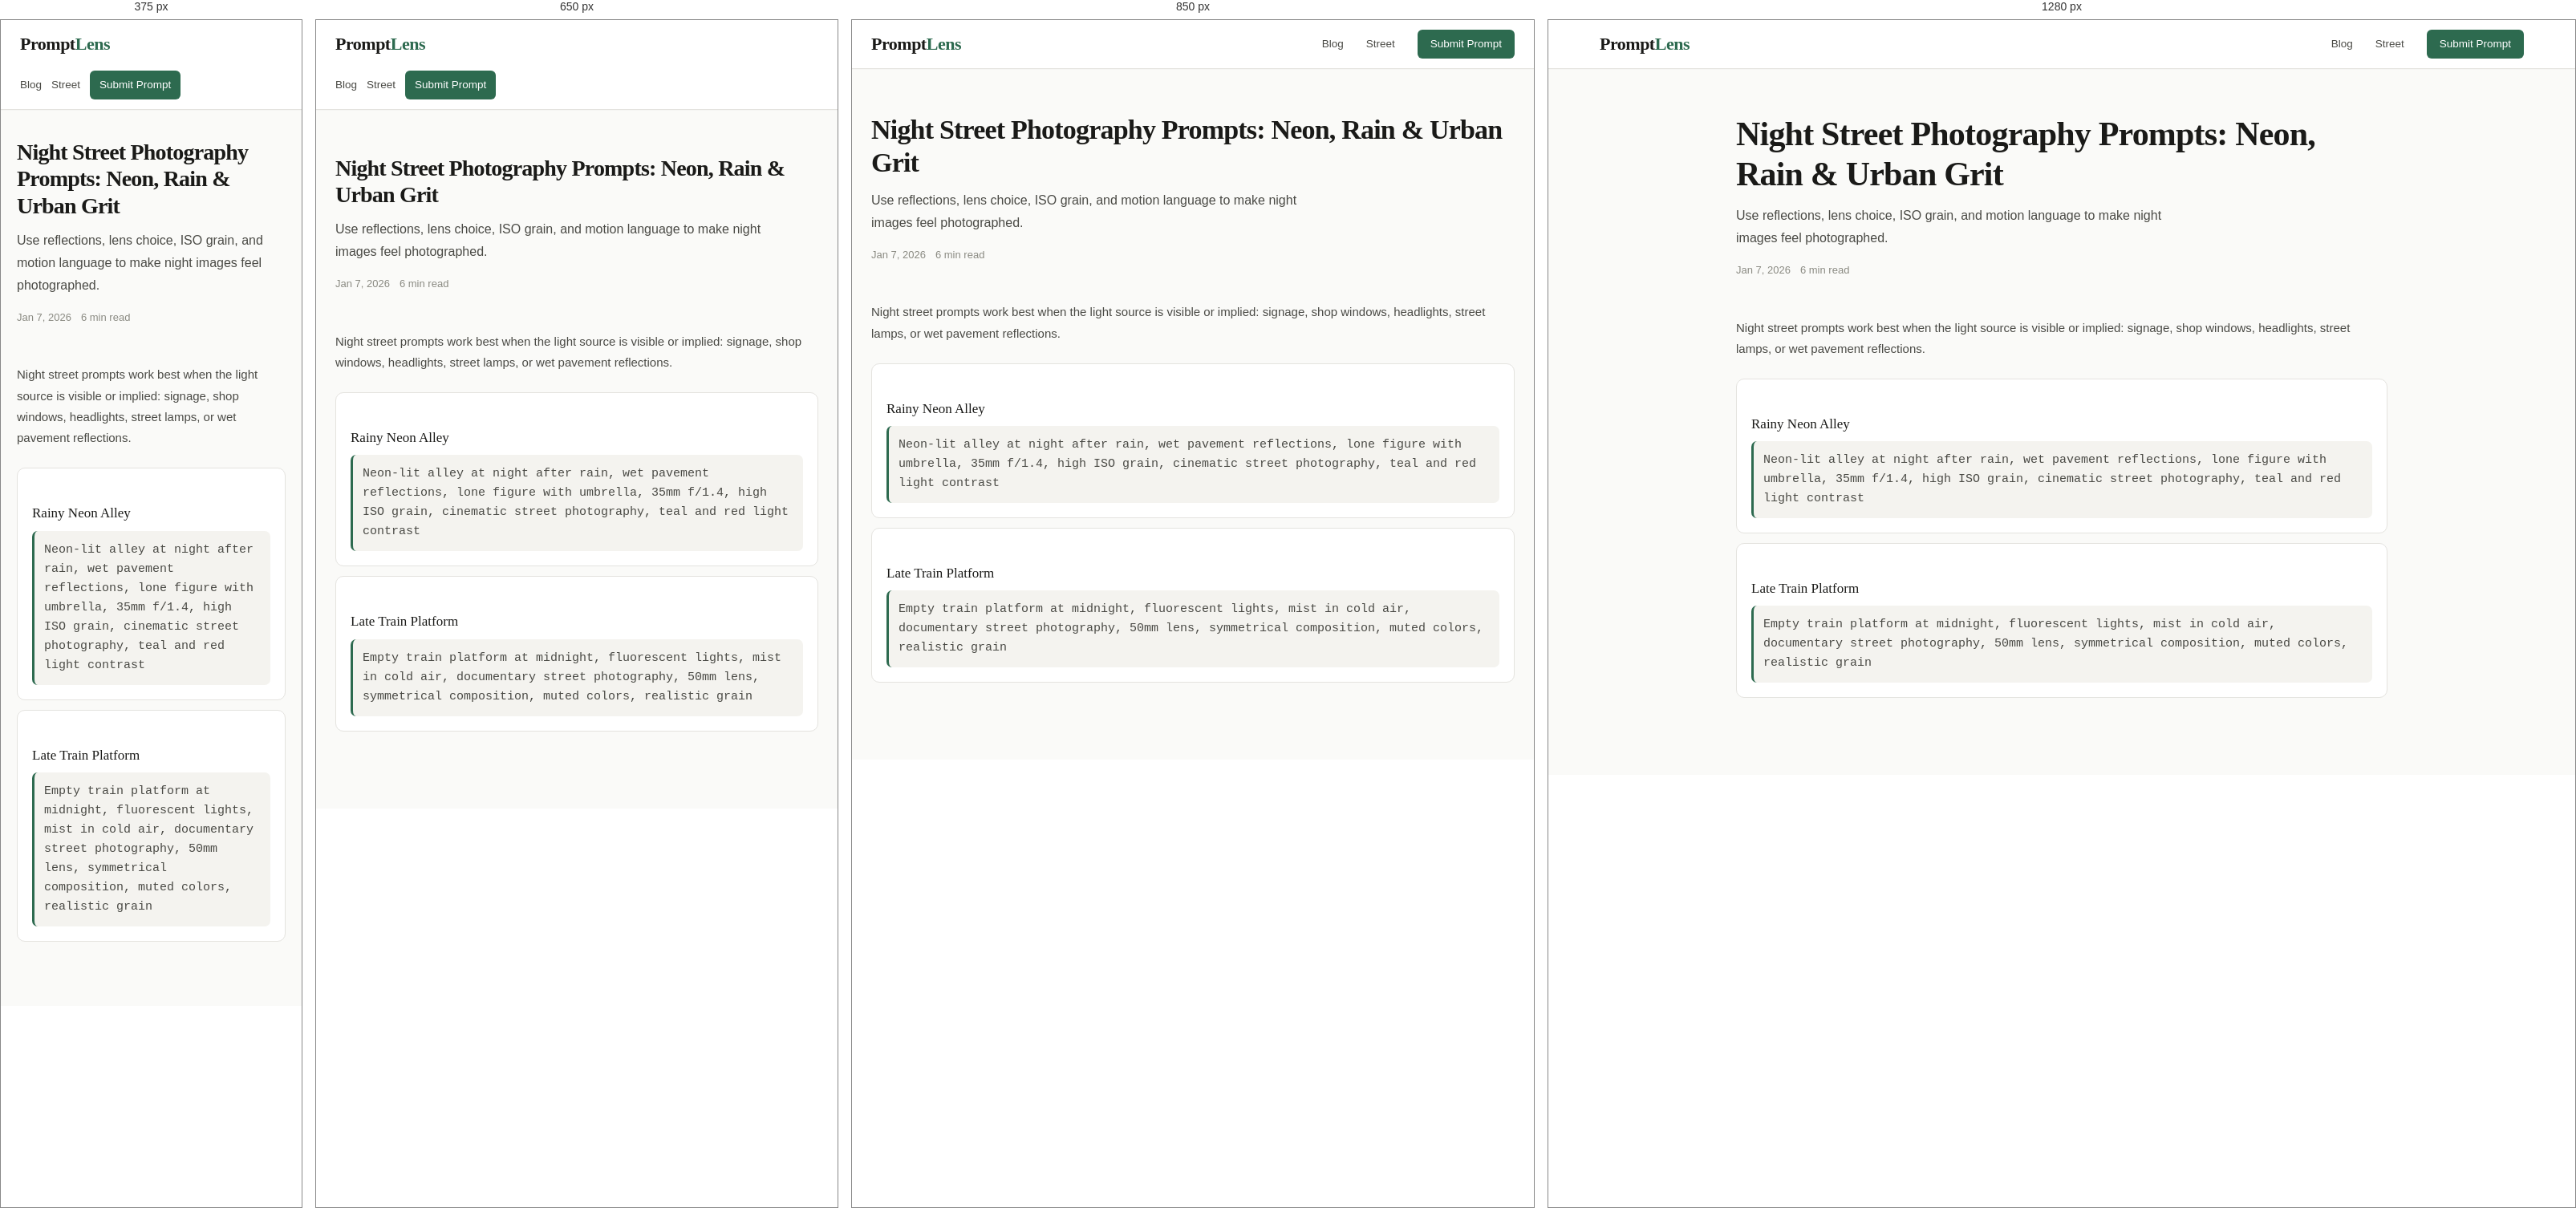
Rendered at 375 px, 650 px, 850 px and 1280 px, left to right.

<!-- file: night-street-photography-prompts.html -->
<!DOCTYPE html>
<html lang="en">
<head>
  <meta charset="UTF-8">
  <meta name="viewport" content="width=device-width, initial-scale=1.0">
  <title>Night Street Photography Prompts - PromptLens</title>
  <meta name="description" content="AI prompts for neon street photography, rainy urban scenes, reflections, fog, and cinematic night images.">
  <link rel="canonical" href="https://promptlens.com/night-street-photography-prompts.html">
  <link rel="icon" href="favicon.svg" type="image/svg+xml">
  <link rel="stylesheet" href="shared.css?v=4">
</head>
<body>
  <header><div class="header-inner"><a href="index.html" class="logo">Prompt<span>Lens</span></a><nav class="site-nav"><a href="blog.html">Blog</a><a href="street-prompts.html">Street</a><a href="contact.html" class="nav-cta">Submit Prompt</a></nav></div></header>
  <main class="page-wrap prose">
    <header class="page-hero"><h1>Night Street Photography Prompts: Neon, Rain & Urban Grit</h1><p>Use reflections, lens choice, ISO grain, and motion language to make night images feel photographed.</p><div class="article-meta"><time datetime="2026-01-07">Jan 7, 2026</time><span>6 min read</span></div></header>
    <p>Night street prompts work best when the light source is visible or implied: signage, shop windows, headlights, street lamps, or wet pavement reflections.</p>
    <div class="prompt-table">
      <div class="prompt-row"><h3>Rainy Neon Alley</h3><code>Neon-lit alley at night after rain, wet pavement reflections, lone figure with umbrella, 35mm f/1.4, high ISO grain, cinematic street photography, teal and red light contrast</code></div>
      <div class="prompt-row"><h3>Late Train Platform</h3><code>Empty train platform at midnight, fluorescent lights, mist in cold air, documentary street photography, 50mm lens, symmetrical composition, muted colors, realistic grain</code></div>
    </div>
  </main>
</body>
</html>


/* @media block from shared.css */
@media (max-width: 768px) {
  .nav-toggle { display: flex; }
  .site-nav {
    position: fixed;
    top: var(--header-h);
    left: 0;
    right: 0;
    flex-direction: column;
    align-items: stretch;
    gap: 0;
    background: #fff;
    border-bottom: 1px solid var(--border);
    padding: 12px 24px 20px;
    box-shadow: 0 12px 32px rgba(0, 0, 0, 0.08);
    transform: translateY(-8px);
    opacity: 0;
    visibility: hidden;
    pointer-events: none;
    transition: opacity 0.2s, transform 0.2s, visibility 0.2s;
  }
  .site-nav.is-open {
    opacity: 1;
    visibility: visible;
    pointer-events: auto;
    transform: translateY(0);
  }
  .site-nav a {
    padding: 12px 0;
    border-bottom: 1px solid var(--surface);
  }
  .site-nav a:last-child { border-bottom: none; }
  .site-nav .nav-cta {
    text-align: center;
    margin-top: 8px;
    padding: 12px 16px;
  }
  .header-inner:not(:has(.nav-toggle)) {
    height: auto;
    min-height: var(--header-h);
    align-items: flex-start;
    padding-top: 12px;
    padding-bottom: 12px;
    flex-direction: column;
  }
  .header-inner:not(:has(.nav-toggle)) .site-nav {
    position: static;
    display: flex;
    flex-direction: row;
    flex-wrap: wrap;
    align-items: center;
    gap: 12px;
    padding: 0;
    border: 0;
    box-shadow: none;
    transform: none;
    opacity: 1;
    visibility: visible;
    pointer-events: auto;
  }
  .header-inner:not(:has(.nav-toggle)) .site-nav a {
    border: 0;
    padding: 4px 0;
  }
  .header-inner:not(:has(.nav-toggle)) .site-nav .nav-cta {
    margin-top: 0;
    padding: 7px 12px;
  }
}

/* @media block from shared.css */
@media (max-width: 900px) {
  .hero { grid-template-columns: 1fr; padding: 36px 20px 28px; }
  .proof-band { grid-template-columns: 1fr; padding: 0 20px; }
  .monetize-panel { align-items: flex-start; flex-direction: column; }
  .page-body { grid-template-columns: 1fr; padding: 0 20px 48px; }
  .page-body aside { display: none; }
  .prompt-grid { grid-template-columns: 1fr; }
  .prompt-card.featured { grid-column: span 1; }
  .blog-layout { grid-template-columns: 1fr; }
  .blog-sidebar { display: none; }
  .prompt-detail-layout { grid-template-columns: 1fr; }
  .prompt-detail-layout aside { display: none; }
  .archive-tools { grid-template-columns: 1fr; }
  .archive-card { grid-template-columns: 1fr; }
  .values-grid { grid-template-columns: 1fr; }
  .stat-strip { grid-template-columns: 1fr 1fr; }
  .team-grid { grid-template-columns: 1fr; }
}

/* @media block from shared.css */
@media (max-width: 800px) {
  .contact-layout { grid-template-columns: 1fr; }
  .form-row { grid-template-columns: 1fr; }
}

/* @media block from shared.css */
@media (max-width: 700px) {
  .about-hero { padding: 32px 24px; }
  .post-featured { grid-template-columns: 1fr; }
  .post-featured-img { min-height: 140px; }
  .post-grid { grid-template-columns: 1fr; }
}

/* @media block from shared.css */
@media (max-width: 600px) {
  .page-wrap { padding: 36px 20px 56px; }
  .hero-stats { gap: 20px; }
  .info-grid { grid-template-columns: 1fr; }
  .policy-section { padding: 20px; }
}

/* @media block from shared.css */
@media (max-width: 700px) {
  .prompt-card.featured {
    flex-direction: column;
  }
  .prompt-card.featured .card-image {
    width: 100%;
    min-height: 200px;
    border-radius: var(--radius) var(--radius) 0 0;
  }
}

/* @media block from shared.css */
@media (max-width: 700px) {
  .prompt-card.featured {
    flex-direction: column;
  }
  .prompt-card.featured .card-image {
    width: 100%;
    min-height: 200px;
    border-radius: var(--radius) var(--radius) 0 0;
  }
}